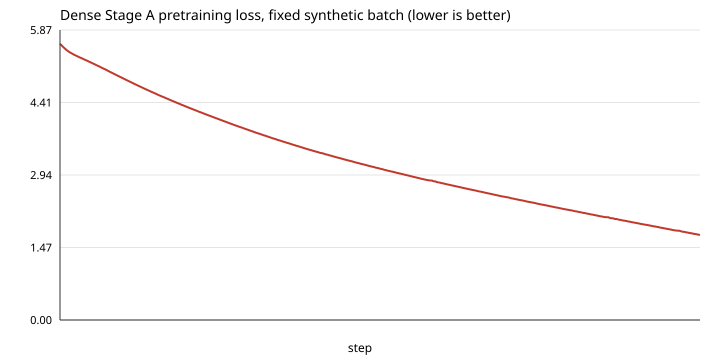

Source data for this figure (header and first rows):
step	loss
1	5.595
2	5.562
3	5.53
4	5.499
5	5.472
6	5.448
7	5.426
8	5.406
9	5.388
10	5.371
11	5.355
12	5.34
13	5.325
14	5.31
15	5.295
16	5.28
17	5.265
18	5.25
19	5.235
20	5.22
21	5.205
22	5.189
23	5.174
24	5.159
25	5.143
26	5.127
27	5.112
28	5.096
29	5.08
30	5.064
31	5.047
32	5.031
33	5.014
34	4.998
35	4.981
36	4.965
37	4.949
38	4.933
39	4.917
40	4.901
41	4.885
42	4.869
43	4.853
44	4.837
45	4.821
46	4.805
47	4.789
48	4.774
49	4.758
50	4.743
51	4.728
52	4.712
53	4.697
54	4.682
55	4.667
56	4.653
57	4.638
58	4.623
59	4.609
60	4.594
... 340 more rows
